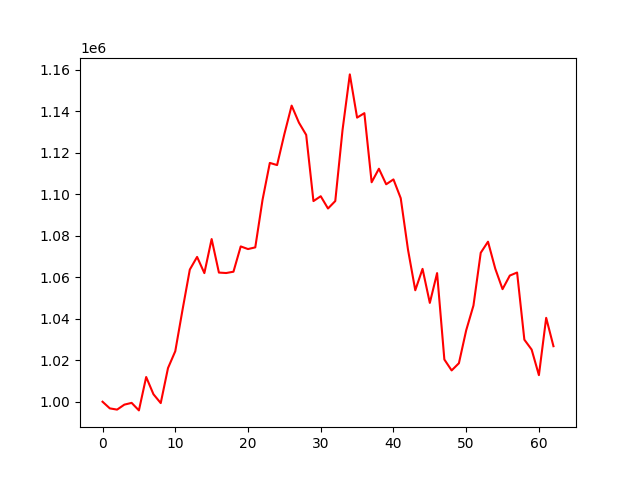

Source data for this figure (header and first rows):
account_value, date, daily_return
1000000, 2021-11-08, 
996799, 2021-11-09, -0.003201
996202, 2021-11-10, -0.0005988
998603, 2021-11-11, 0.00241
999448, 2021-11-12, 0.000846
995825, 2021-11-15, -0.003625
1011904, 2021-11-16, 0.01615
1003608, 2021-11-17, -0.008198
999346, 2021-11-18, -0.004247
1016212, 2021-11-19, 0.01688
1024333, 2021-11-22, 0.007992
1044326, 2021-11-23, 0.01952
1063657, 2021-11-24, 0.01851
1069755, 2021-11-25, 0.005733
1061954, 2021-11-26, -0.007292
1078356, 2021-11-29, 0.01545
1062211, 2021-11-30, -0.01497
1061994, 2021-12-01, -0.0002041
1062626, 2021-12-02, 0.0005951
1074805, 2021-12-03, 0.01146
1073538, 2021-12-06, -0.001179
1074349, 2021-12-07, 0.0007548
1097272, 2021-12-08, 0.02134
1115030, 2021-12-09, 0.01618
1113988, 2021-12-10, -0.0009344
1128890, 2021-12-13, 0.01338
1142626, 2021-12-14, 0.01217
1134441, 2021-12-15, -0.007163
1128518, 2021-12-16, -0.005221
1096647, 2021-12-17, -0.02824
1098985, 2021-12-20, 0.002132
1093069, 2021-12-21, -0.005383
1096667, 2021-12-22, 0.003292
1130944, 2021-12-23, 0.03126
1157663, 2021-12-24, 0.02363
1136847, 2021-12-27, -0.01798
1138993, 2021-12-28, 0.001887
1105712, 2021-12-29, -0.02922
1112227, 2021-12-30, 0.005892
1104737, 2021-12-31, -0.006734
1107084, 2022-01-04, 0.002125
1098033, 2022-01-05, -0.008175
1073237, 2022-01-06, -0.02258
1053694, 2022-01-07, -0.01821
1063994, 2022-01-10, 0.009775
1047600, 2022-01-11, -0.01541
1061948, 2022-01-12, 0.0137
1020342, 2022-01-13, -0.03918
1015073, 2022-01-14, -0.005163
1018552, 2022-01-17, 0.003427
1034392, 2022-01-18, 0.01555
1046333, 2022-01-19, 0.01154
1071737, 2022-01-20, 0.02428
1077087, 2022-01-21, 0.004992
1064080, 2022-01-24, -0.01208
1054225, 2022-01-25, -0.009262
1060772, 2022-01-26, 0.00621
1062235, 2022-01-27, 0.001379
1029885, 2022-01-28, -0.03046
1025122, 2022-02-07, -0.004625
... 3 more rows
